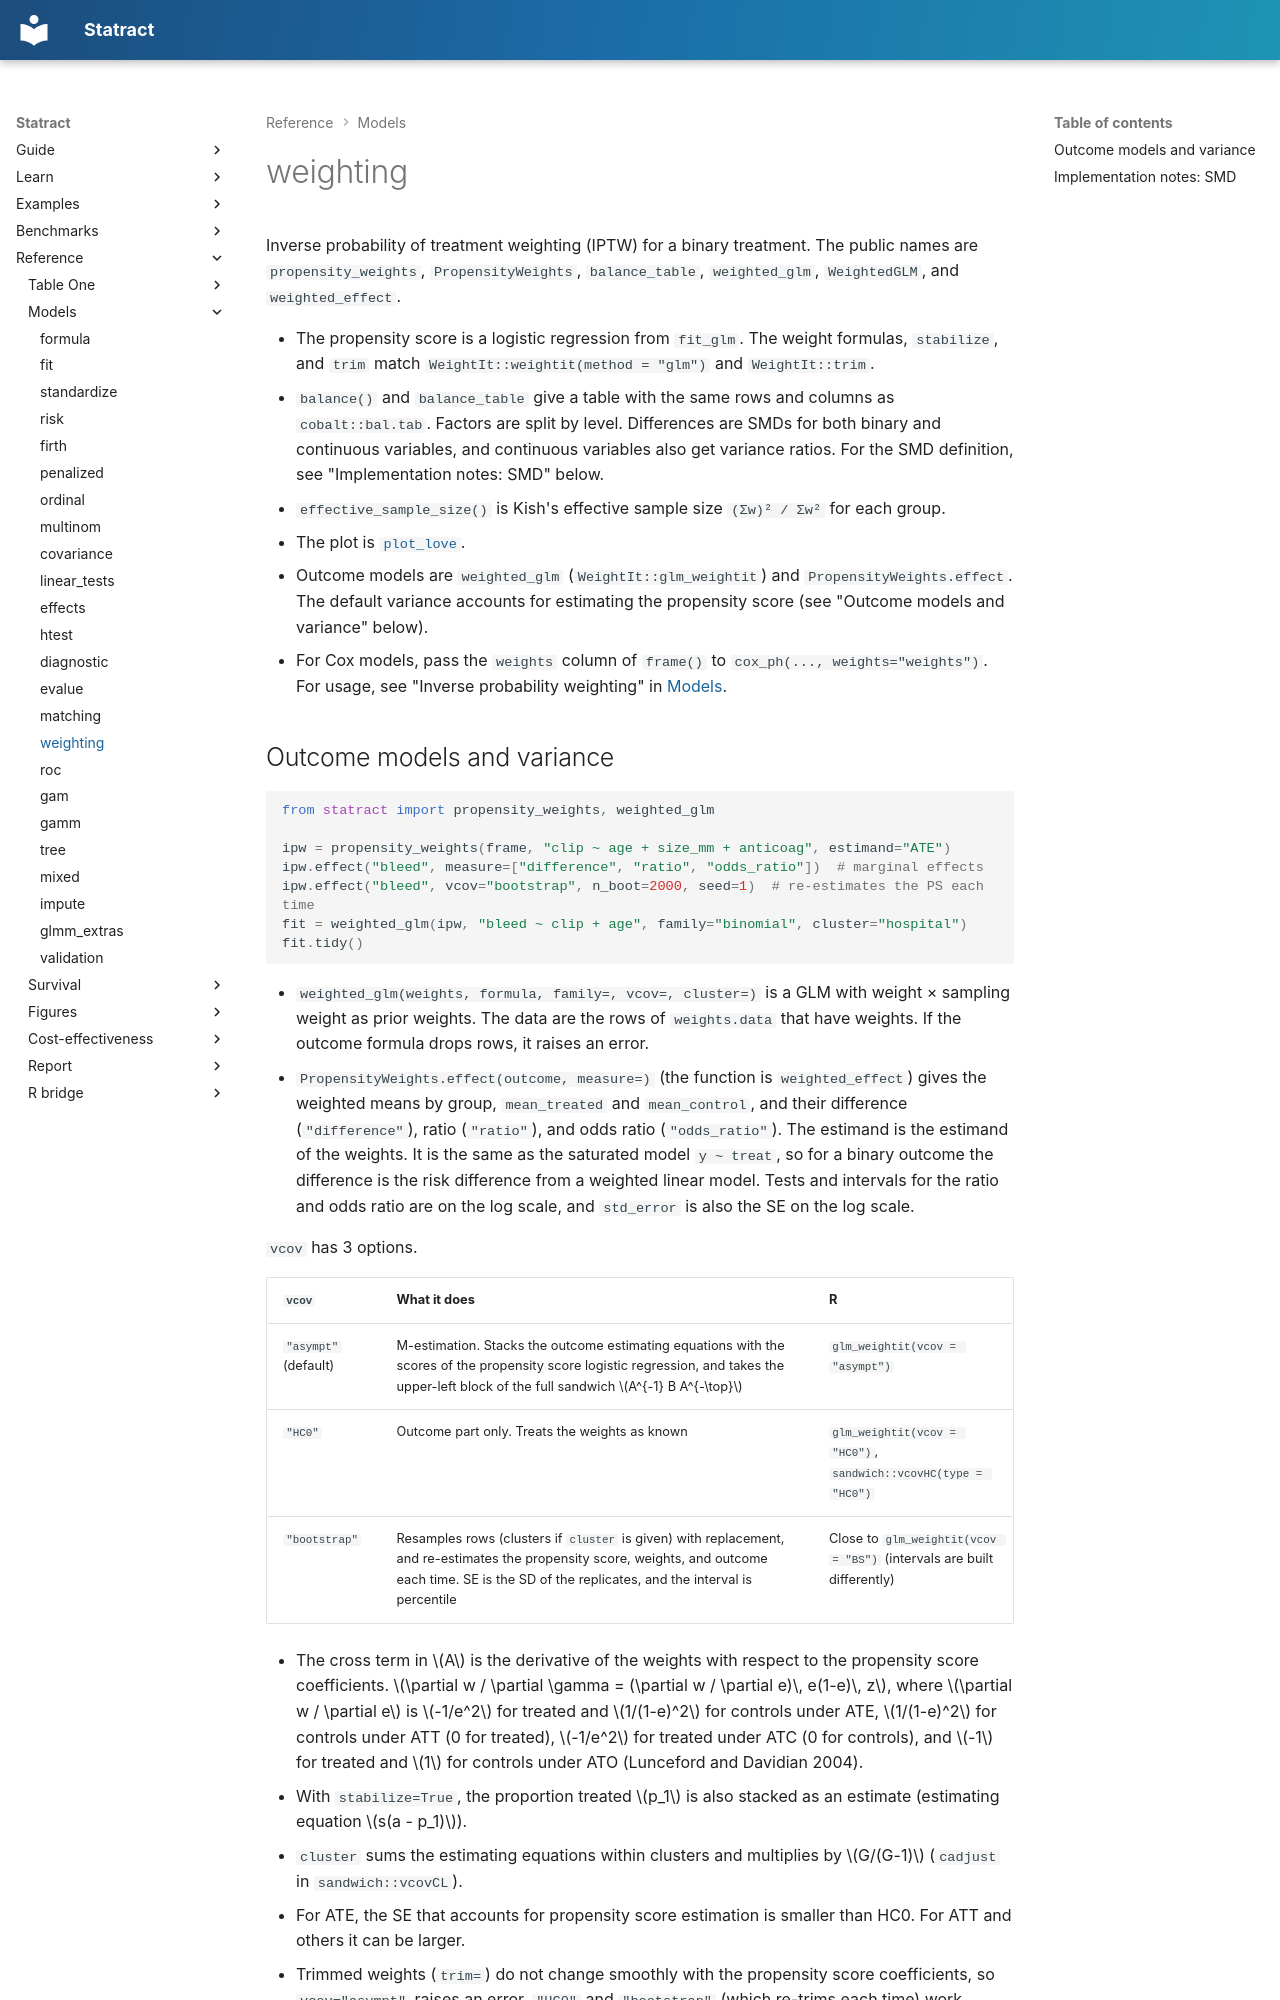

repository: mizuy/statract · page: api/models/weighting/index.html · generator: mkdocs

# weighting

Inverse probability of treatment weighting (IPTW) for a binary treatment. The public names are `propensity_weights`, `PropensityWeights`, `balance_table`, `weighted_glm`, `WeightedGLM`, and `weighted_effect`.

- The propensity score is a logistic regression from `fit_glm`. The weight formulas, `stabilize`, and `trim` match `WeightIt::weightit(method = "glm")` and `WeightIt::trim`.
- `balance()` and `balance_table` give a table with the same rows and columns as `cobalt::bal.tab`. Factors are split by level. Differences are SMDs for both binary and continuous variables, and continuous variables also get variance ratios. For the SMD definition, see "Implementation notes: SMD" below.
- `effective_sample_size()` is Kish's effective sample size `(Σw)² / Σw²` for each group.
- The plot is [`plot_love`](../viz/balance.md).

- Outcome models are `weighted_glm` (`WeightIt::glm_weightit`) and `PropensityWeights.effect`. The default variance accounts for estimating the propensity score (see "Outcome models and variance" below).
- For Cox models, pass the `weights` column of `frame()` to `cox_ph(..., weights="weights")`. For usage, see "Inverse probability weighting" in [Models](../../models/overview.md).
